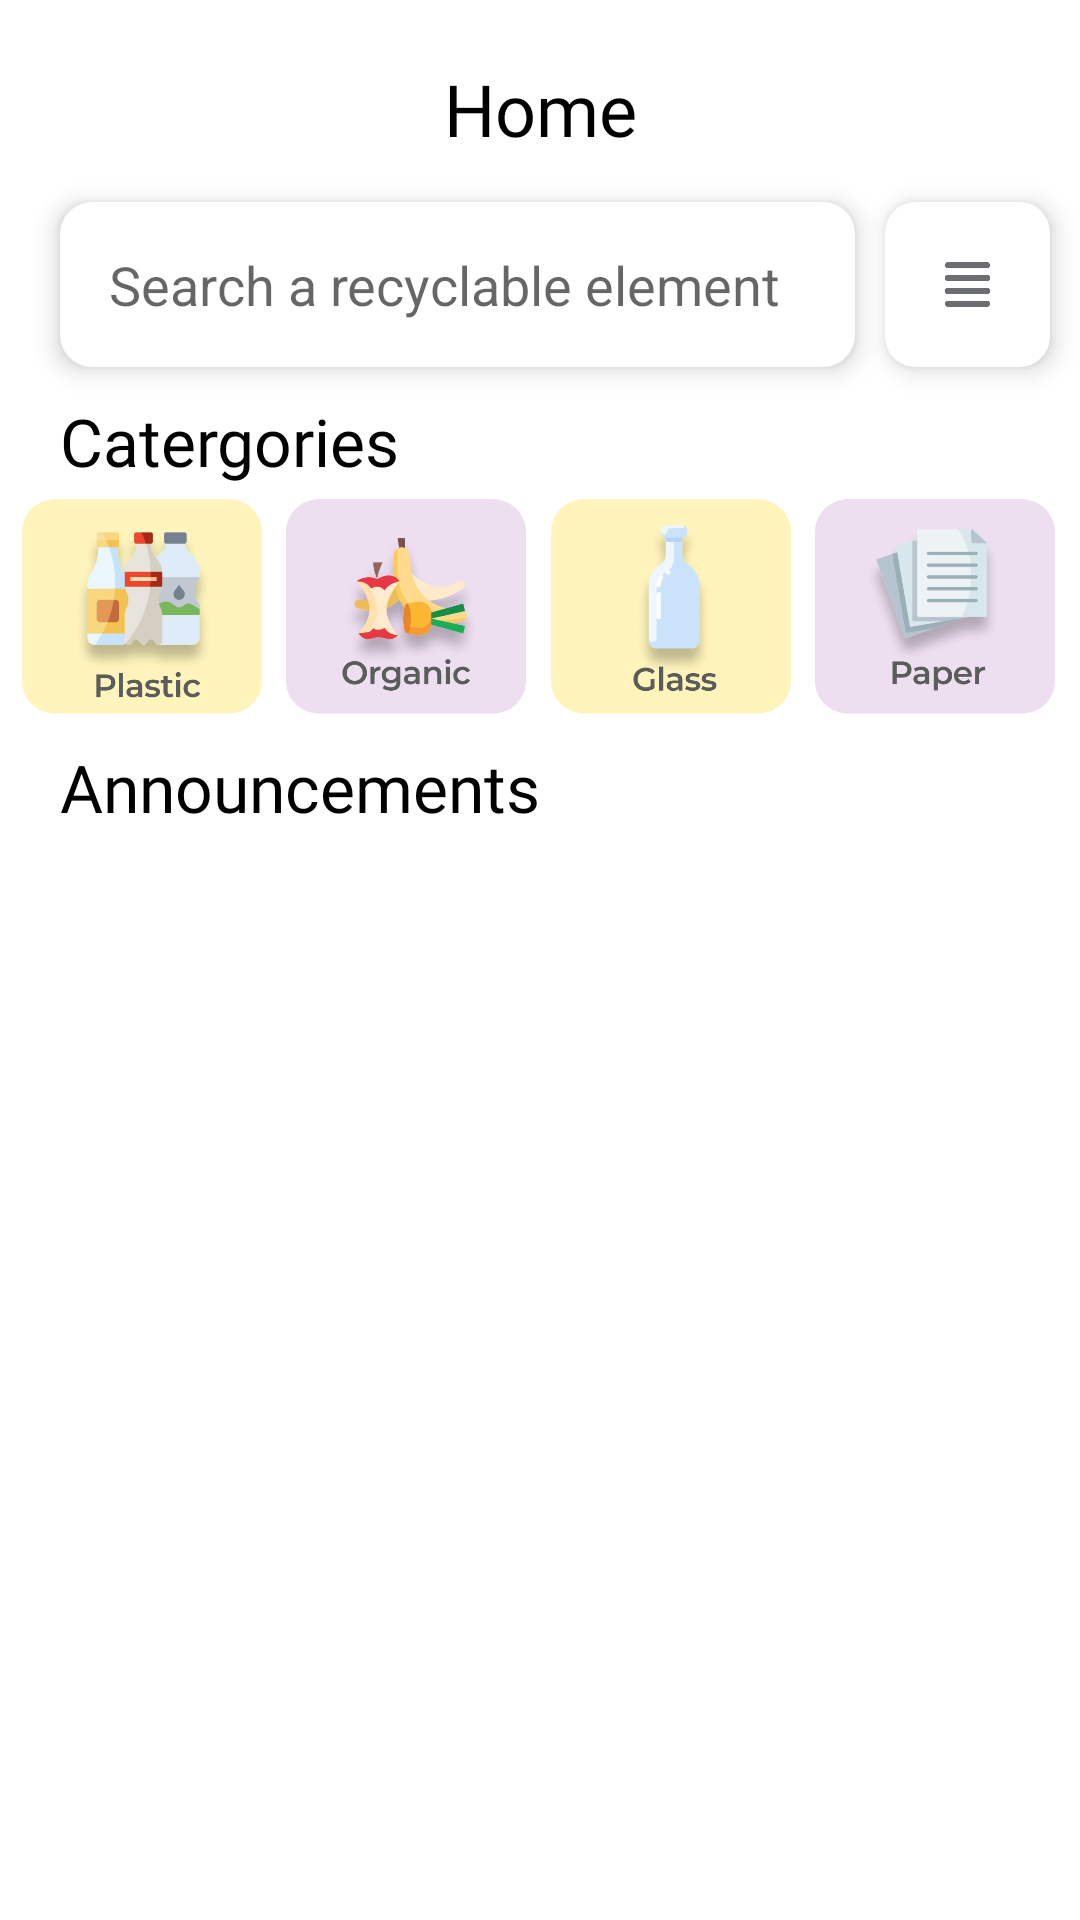

Reconstruct the res/layout file that produces this screen, plus the resources it refers to.
<!-- AndroidManifest.xml: application theme Theme.GreenCycle -->
<!-- res/layout/fragment_1.xml -->
<?xml version="1.0" encoding="utf-8"?>
<androidx.constraintlayout.widget.ConstraintLayout xmlns:android="http://schemas.android.com/apk/res/android"
    xmlns:app="http://schemas.android.com/apk/res-auto"
    xmlns:tools="http://schemas.android.com/tools"
    android:layout_width="match_parent"
    android:layout_height="match_parent"
    tools:context=".Fragment1">

    <TextView
        android:id="@+id/textView5"
        android:layout_width="wrap_content"
        android:layout_height="wrap_content"
        android:layout_marginTop="20dp"
        android:fontFamily="@font/montserrat_bold"
        android:text="Home"
        android:textColor="#000000"
        android:textSize="24dp"
        app:layout_constraintEnd_toEndOf="parent"
        app:layout_constraintStart_toStartOf="parent"
        app:layout_constraintTop_toTopOf="parent" />

    <com.google.android.material.textfield.TextInputEditText
        android:id="@+id/textInputEditText"
        android:layout_width="0dp"
        android:layout_height="55dp"
        android:layout_marginStart="20dp"
        android:layout_marginTop="15dp"
        android:layout_marginEnd="10dp"
        android:background="@drawable/custom_search"
        android:drawableEnd="@drawable/custom_search_icon"
        android:elevation="5dp"
        android:hint=" Search a recyclable element"
        android:paddingStart="12dp"
        android:paddingEnd="8dp"
        android:textAlignment="viewStart"
        app:barrierMargin="10dp"
        app:layout_constraintEnd_toStartOf="@+id/cardView"
        app:layout_constraintStart_toStartOf="parent"
        app:layout_constraintTop_toBottomOf="@+id/textView5"
        tools:ignore="MissingConstraints" />

    <ImageView
        android:id="@+id/plastic"
        android:layout_width="81dp"
        android:layout_height="81dp"
        android:src="@drawable/a"
        app:layout_constraintEnd_toStartOf="@+id/organic"
        app:layout_constraintHorizontal_bias="0.5"
        app:layout_constraintStart_toStartOf="parent"
        app:layout_constraintTop_toBottomOf="@+id/textView4" />

    <ImageView
        android:id="@+id/organic"
        android:layout_width="81dp"
        android:layout_height="81dp"
        android:src="@drawable/b"
        app:layout_constraintEnd_toStartOf="@+id/glass"
        app:layout_constraintHorizontal_bias="0.5"
        app:layout_constraintStart_toEndOf="@+id/plastic"
        app:layout_constraintTop_toTopOf="@+id/plastic" />

    <ImageView
        android:id="@+id/glass"
        android:layout_width="81dp"
        android:layout_height="81dp"
        android:src="@drawable/c"
        app:layout_constraintEnd_toStartOf="@+id/paper"
        app:layout_constraintHorizontal_bias="0.5"
        app:layout_constraintStart_toEndOf="@+id/organic"
        app:layout_constraintTop_toTopOf="@+id/organic" />

    <ImageView
        android:id="@+id/paper"
        android:layout_width="81dp"
        android:layout_height="81dp"
        android:src="@drawable/d"
        app:layout_constraintEnd_toEndOf="parent"
        app:layout_constraintHorizontal_bias="0.5"
        app:layout_constraintStart_toEndOf="@+id/glass"
        app:layout_constraintTop_toTopOf="@+id/glass" />

    <androidx.cardview.widget.CardView
        android:id="@+id/cardView"
        android:layout_width="55dp"
        android:layout_height="55dp"
        android:layout_marginEnd="10dp"
        android:background="@drawable/custom_search"
        app:cardCornerRadius="10dp"
        app:cardElevation="5dp"
        app:layout_constraintBottom_toBottomOf="@+id/textInputEditText"
        app:layout_constraintEnd_toEndOf="parent"
        app:layout_constraintTop_toTopOf="@+id/textInputEditText">

        <androidx.constraintlayout.widget.ConstraintLayout
            android:layout_width="match_parent"
            android:layout_height="match_parent">

            <ImageView
                android:id="@+id/imageView9"
                android:layout_width="0dp"
                android:layout_height="0dp"
                android:layout_marginStart="10dp"
                android:layout_marginTop="20dp"
                android:layout_marginEnd="10dp"
                android:layout_marginBottom="20dp"
                android:src="@drawable/icon"
                app:layout_constraintBottom_toBottomOf="parent"
                app:layout_constraintEnd_toEndOf="parent"
                app:layout_constraintStart_toStartOf="parent"
                app:layout_constraintTop_toTopOf="parent" />
        </androidx.constraintlayout.widget.ConstraintLayout>
    </androidx.cardview.widget.CardView>

    <TextView
        android:id="@+id/textView4"
        android:layout_width="wrap_content"
        android:layout_height="wrap_content"
        android:layout_marginTop="10dp"
        android:fontFamily="@font/montserrat_semibold"
        android:text="Catergories"
        android:textColor="#000000"
        android:textSize="22sp"
        app:layout_constraintStart_toStartOf="@+id/textInputEditText"
        app:layout_constraintTop_toBottomOf="@+id/textInputEditText" />

    <TextView
        android:id="@+id/textView6"
        android:layout_width="wrap_content"
        android:layout_height="wrap_content"
        android:layout_marginTop="5dp"
        android:fontFamily="@font/montserrat_semibold"
        android:text="Announcements"
        android:textColor="#000000"
        android:textSize="22sp"
        app:layout_constraintStart_toStartOf="@+id/textView4"
        app:layout_constraintTop_toBottomOf="@+id/plastic" />

    <androidx.recyclerview.widget.RecyclerView
        android:id="@+id/recycler"
        android:layout_width="409dp"
        android:layout_height="434dp"
        android:layout_marginTop="5dp"
        android:layout_marginEnd="2dp"
        app:layout_constraintEnd_toEndOf="parent"
        app:layout_constraintStart_toStartOf="parent"
        app:layout_constraintTop_toBottomOf="@+id/textView6" />

</androidx.constraintlayout.widget.ConstraintLayout>
<!-- resources referenced by this layout -->
<resources>
  <!-- drawable a: png bitmap (drawable, 54675 bytes) -->
  <!-- drawable b: png bitmap (drawable, 72077 bytes) -->
  <!-- drawable c: png bitmap (drawable, 37289 bytes) -->
  <!-- drawable custom_search (drawable) -->
  <?xml version="1.0" encoding="utf-8"?>
  <selector xmlns:android="http://schemas.android.com/apk/res/android">
      <item android:state_enabled="true" android:state_focused="true">
          <shape android:shape="rectangle">
              <stroke
                  android:width="1.5dp"
                  android:color="@color/custgreen"/>
              <corners
                  android:radius="10dp"/>
              <solid android:color="#FFFFFF" />
  
  
          </shape>
      </item>
      <item android:state_enabled="true" >
          <shape android:shape="rectangle">
              <stroke
                  android:width="1.5dp"
                  android:color="#FFFFFF"/>
              <corners
                  android:radius="10dp"/>
              <solid android:color="#FFFFFF" />
  
  
          </shape>
      </item>
  </selector>
  <!-- drawable d: png bitmap (drawable, 53449 bytes) -->
  <!-- drawable icon: png bitmap (drawable, 6321 bytes) -->
  <style name="Theme.GreenCycle" parent="Theme.MaterialComponents.DayNight.NoActionBar">
          
          <item name="colorPrimary">@color/purple_500</item>
          <item name="colorPrimaryVariant">@color/purple_700</item>
          <item name="colorOnPrimary">@color/white</item>
          
          <item name="colorSecondary">@color/teal_200</item>
          <item name="colorSecondaryVariant">@color/teal_700</item>
          <item name="colorOnSecondary">@color/black</item>
          
  
          
          <item name="android:statusBarColor">?attr/colorOnSecondary</item>
      </style>
  <color name="custgreen">#9DD549</color>
  <color name="purple_500">#FF6200EE</color>
  <color name="purple_700">#FF3700B3</color>
  <color name="white">#FFFFFFFF</color>
  <color name="teal_200">#FF03DAC5</color>
  <color name="teal_700">#FF018786</color>
  <color name="black">#FF000000</color>
</resources>
